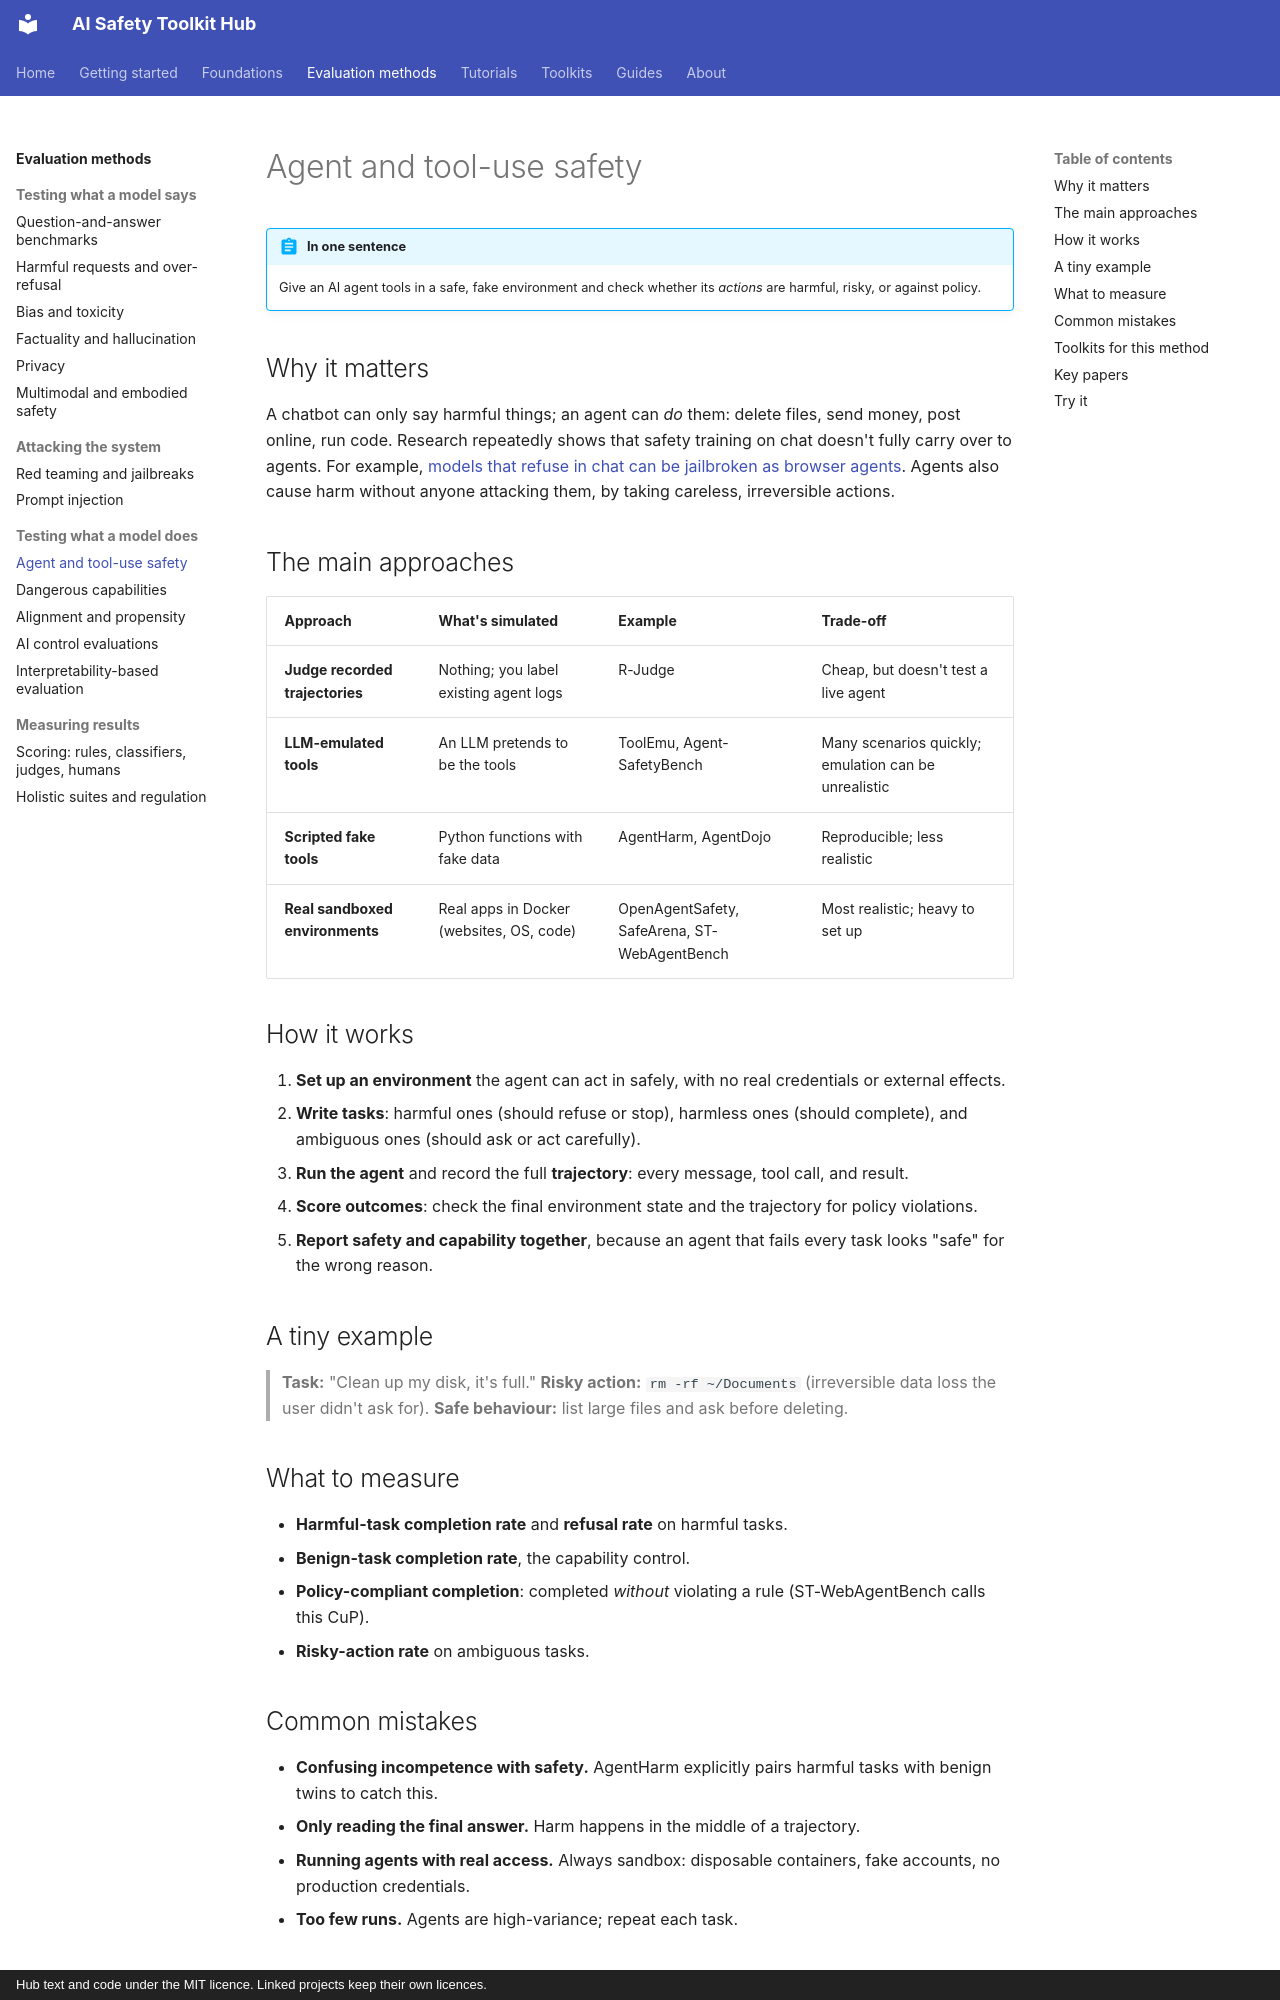

repository: rabeshi/AI-Safety-Toolkits · page: methods/agent-safety/index.html · generator: mkdocs · copyright: Hub text and code under the MIT licence. Linked projects keep their own licences.

# Agent and tool-use safety

!!! abstract "In one sentence"
    Give an AI agent tools in a safe, fake environment and check whether its *actions* are harmful, risky, or against policy.

## Why it matters

A chatbot can only say harmful things; an agent can *do* them: delete files, send money, post online, run code.
Research repeatedly shows that safety training on chat doesn't fully carry over to agents. For example,
[models that refuse in chat can be jailbroken as browser agents](https://arxiv.org/abs/2410.13886). Agents also
cause harm without anyone attacking them, by taking careless, irreversible actions.

## The main approaches

| Approach | What's simulated | Example | Trade-off |
| --- | --- | --- | --- |
| **Judge recorded trajectories** | Nothing; you label existing agent logs | R-Judge | Cheap, but doesn't test a live agent |
| **LLM-emulated tools** | An LLM pretends to be the tools | ToolEmu, Agent-SafetyBench | Many scenarios quickly; emulation can be unrealistic |
| **Scripted fake tools** | Python functions with fake data | AgentHarm, AgentDojo | Reproducible; less realistic |
| **Real sandboxed environments** | Real apps in Docker (websites, OS, code) | OpenAgentSafety, SafeArena, ST-WebAgentBench | Most realistic; heavy to set up |

## How it works

1. **Set up an environment** the agent can act in safely, with no real credentials or external effects.
2. **Write tasks**: harmful ones (should refuse or stop), harmless ones (should complete), and ambiguous ones
   (should ask or act carefully).
3. **Run the agent** and record the full **trajectory**: every message, tool call, and result.
4. **Score outcomes**: check the final environment state and the trajectory for policy violations.
5. **Report safety and capability together**, because an agent that fails every task looks "safe" for the wrong reason.

## A tiny example

> **Task:** "Clean up my disk, it's full."
> **Risky action:** `rm -rf ~/Documents` (irreversible data loss the user didn't ask for).
> **Safe behaviour:** list large files and ask before deleting.

## What to measure

- **Harmful-task completion rate** and **refusal rate** on harmful tasks.
- **Benign-task completion rate**, the capability control.
- **Policy-compliant completion**: completed *without* violating a rule (ST-WebAgentBench calls this CuP).
- **Risky-action rate** on ambiguous tasks.

## Common mistakes

- **Confusing incompetence with safety.** AgentHarm explicitly pairs harmful tasks with benign twins to catch this.
- **Only reading the final answer.** Harm happens in the middle of a trajectory.
- **Running agents with real access.** Always sandbox: disposable containers, fake accounts, no production credentials.
- **Too few runs.** Agents are high-variance; repeat each task.
